4-way image classification set "corn_leaf_diseases" from GitHub (Zekken23/Dataset-skripsi-corn-disease); label vocabulary: common rust, corn leaf blight, gray leaf spot, insects damage.

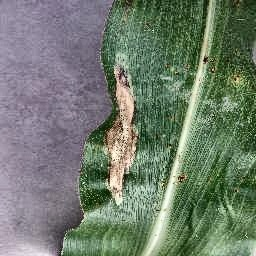
Label: corn leaf blight

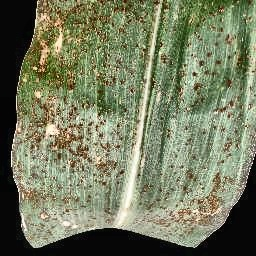
Label: common rust

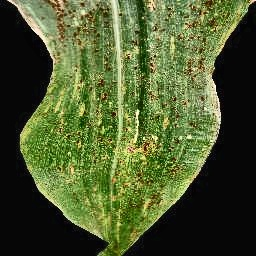
Label: common rust

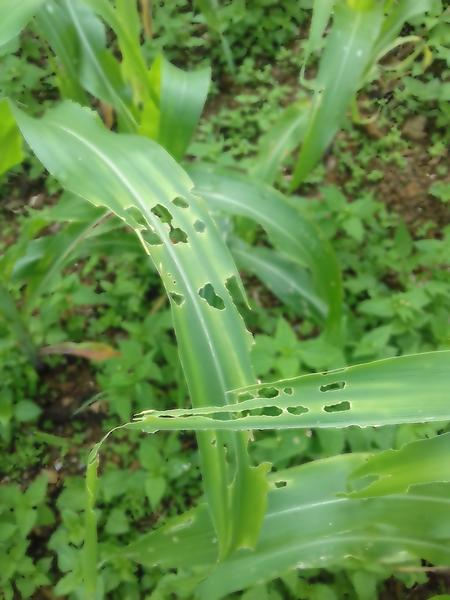
Label: insects damage

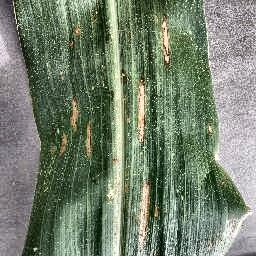
Label: gray leaf spot

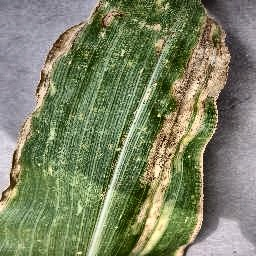
Label: corn leaf blight
